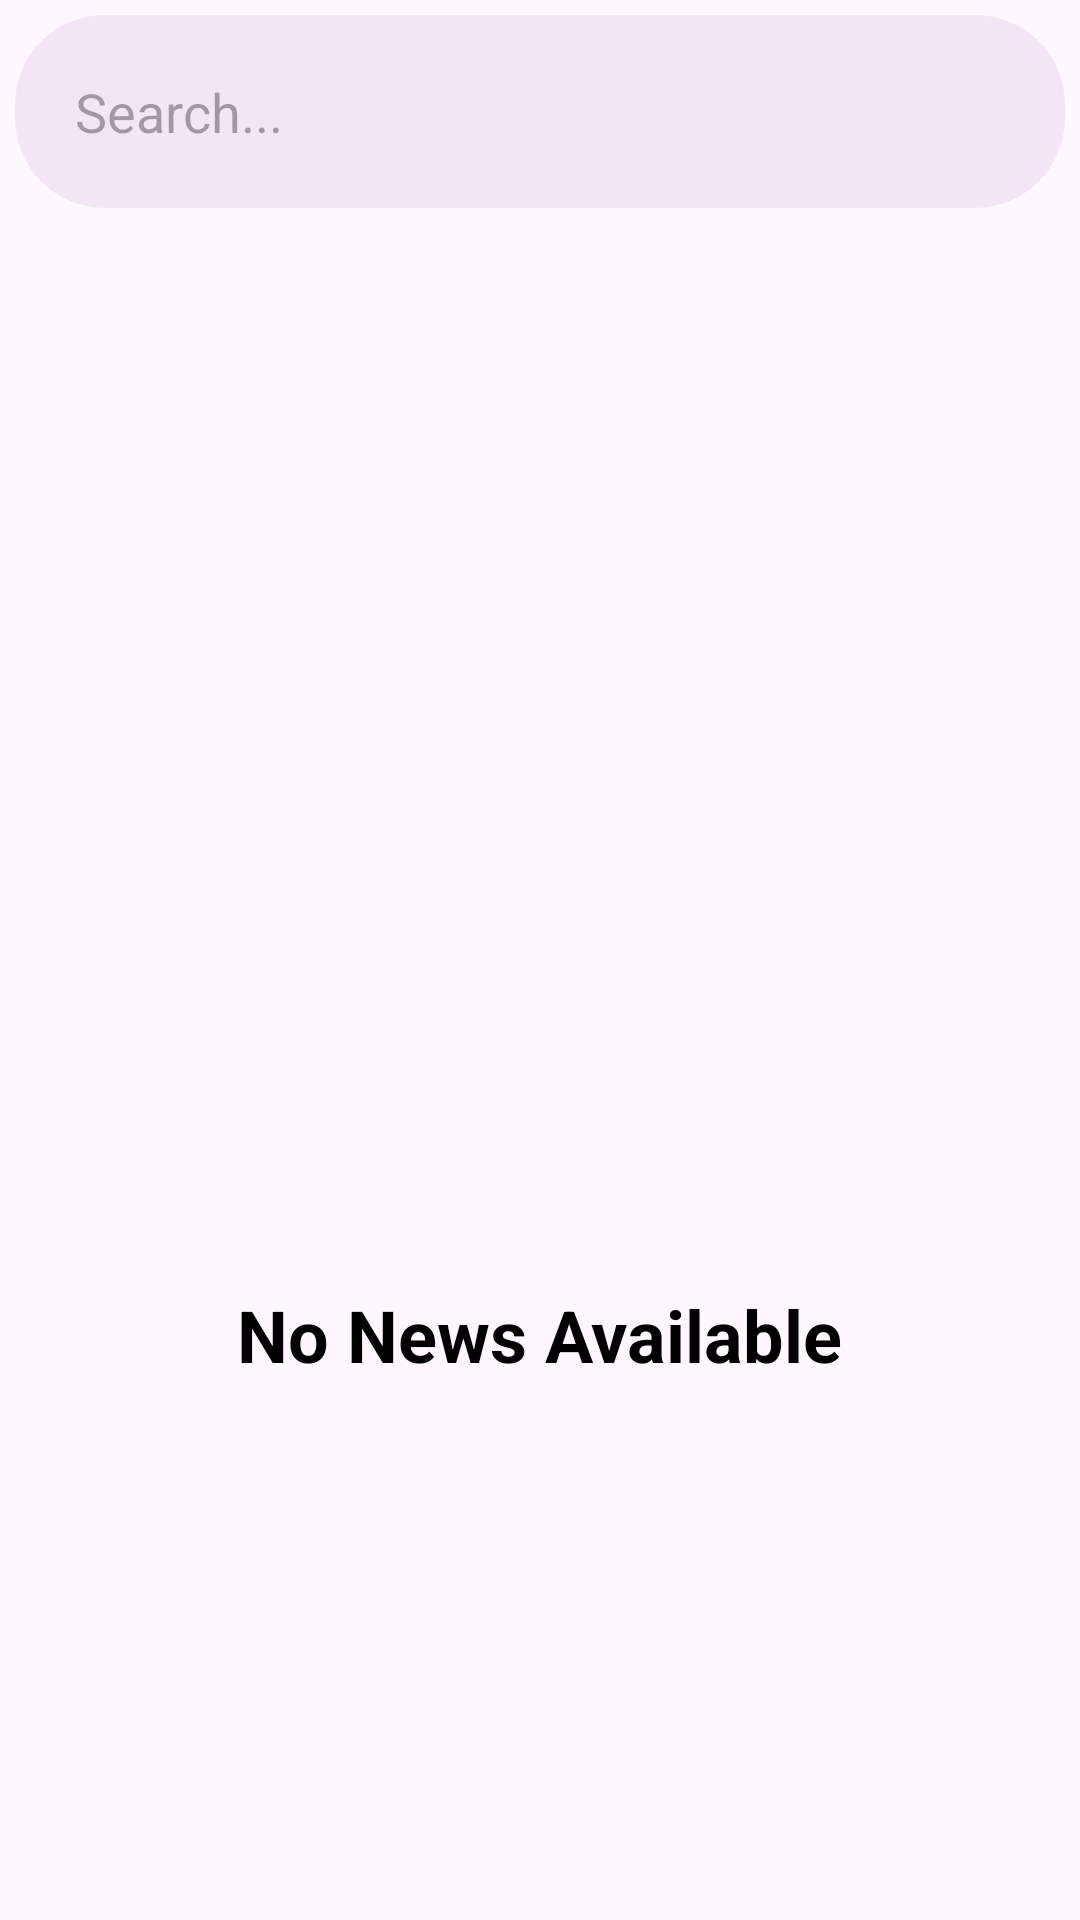

Reconstruct the res/layout file that produces this screen, plus the resources it refers to.
<!-- AndroidManifest.xml: application theme Theme.MVVMNewsApp -->
<!-- res/layout/fragment_search_news.xml -->
<?xml version="1.0" encoding="utf-8"?>
<FrameLayout xmlns:android="http://schemas.android.com/apk/res/android"
    xmlns:app="http://schemas.android.com/apk/res-auto"
    xmlns:tools="http://schemas.android.com/tools"
    android:layout_width="match_parent"
    android:layout_height="match_parent">

    <androidx.constraintlayout.widget.ConstraintLayout
        android:id="@+id/constraint_search_news"
        android:layout_width="match_parent"
        android:layout_height="match_parent"
        >

        <EditText
            android:id="@+id/etSearch"
            android:layout_width="match_parent"
            android:layout_height="wrap_content"
            android:hint="Search..."
            android:background="@drawable/shape"
            android:padding="20dp"
            android:layout_margin="5dp"
            app:layout_constraintEnd_toEndOf="parent"
            app:layout_constraintHorizontal_bias="0.5"
            app:layout_constraintStart_toStartOf="parent"
            app:layout_constraintTop_toTopOf="parent" />

        <androidx.recyclerview.widget.RecyclerView
            android:id="@+id/rvSearchNews"
            android:layout_width="match_parent"
            android:layout_height="0dp"
            android:paddingBottom="50dp"
            android:clipToPadding="false"
            android:visibility="gone"
            app:layout_constraintBottom_toBottomOf="parent"
            app:layout_constraintTop_toBottomOf="@+id/etSearch"
            tools:layout_editor_absoluteX="0dp" />

        <ProgressBar
            android:id="@+id/paginationProgressBar"
            style="?attr/progressBarStyle"
            android:layout_width="wrap_content"
            android:layout_height="wrap_content"
            android:visibility="invisible"
            android:background="@android:color/transparent"
            app:layout_constraintBottom_toBottomOf="parent"
            app:layout_constraintEnd_toEndOf="parent"
            app:layout_constraintHorizontal_bias="0.5"
            app:layout_constraintStart_toStartOf="parent" />

    </androidx.constraintlayout.widget.ConstraintLayout>

    <LinearLayout
        android:id="@+id/ll_no_news_available"
        android:layout_width="match_parent"
        android:layout_height="wrap_content"
        android:orientation="vertical"
        android:layout_gravity="center"
        android:visibility="visible"
        >

        <androidx.appcompat.widget.AppCompatImageView
            android:layout_width="200dp"
            android:layout_height="250dp"
            android:src="@drawable/img_1"
            android:layout_gravity="center"
            />

        <androidx.appcompat.widget.AppCompatTextView
            android:layout_width="wrap_content"
            android:layout_height="wrap_content"
            android:text="No News Available"
            android:layout_gravity="center"
            android:textSize="24sp"
            android:textStyle="bold"
            android:textColor="@color/black"
            />

    </LinearLayout>


</FrameLayout>
<!-- resources referenced by this layout -->
<resources>
  <!-- drawable shape (drawable) -->
  <?xml version="1.0" encoding="utf-8"?>
  <selector xmlns:android="http://schemas.android.com/apk/res/android">
  
      <item>
          <shape android:shape="rectangle">
              <solid android:color="#F3E5F5"/>
              <corners android:radius="30dp"/>
          </shape>
  
      </item>
  
  </selector>
  <style name="Theme.MVVMNewsApp" parent="Base.Theme.MVVMNewsApp" />
  <style name="Base.Theme.MVVMNewsApp" parent="Theme.Material3.DayNight.NoActionBar">
          
          
      </style>
  <!-- not gathered from this repository: default colours our renderer supplied (Android Studio template values) -->
  <color name="black">#FF000000</color>
</resources>
